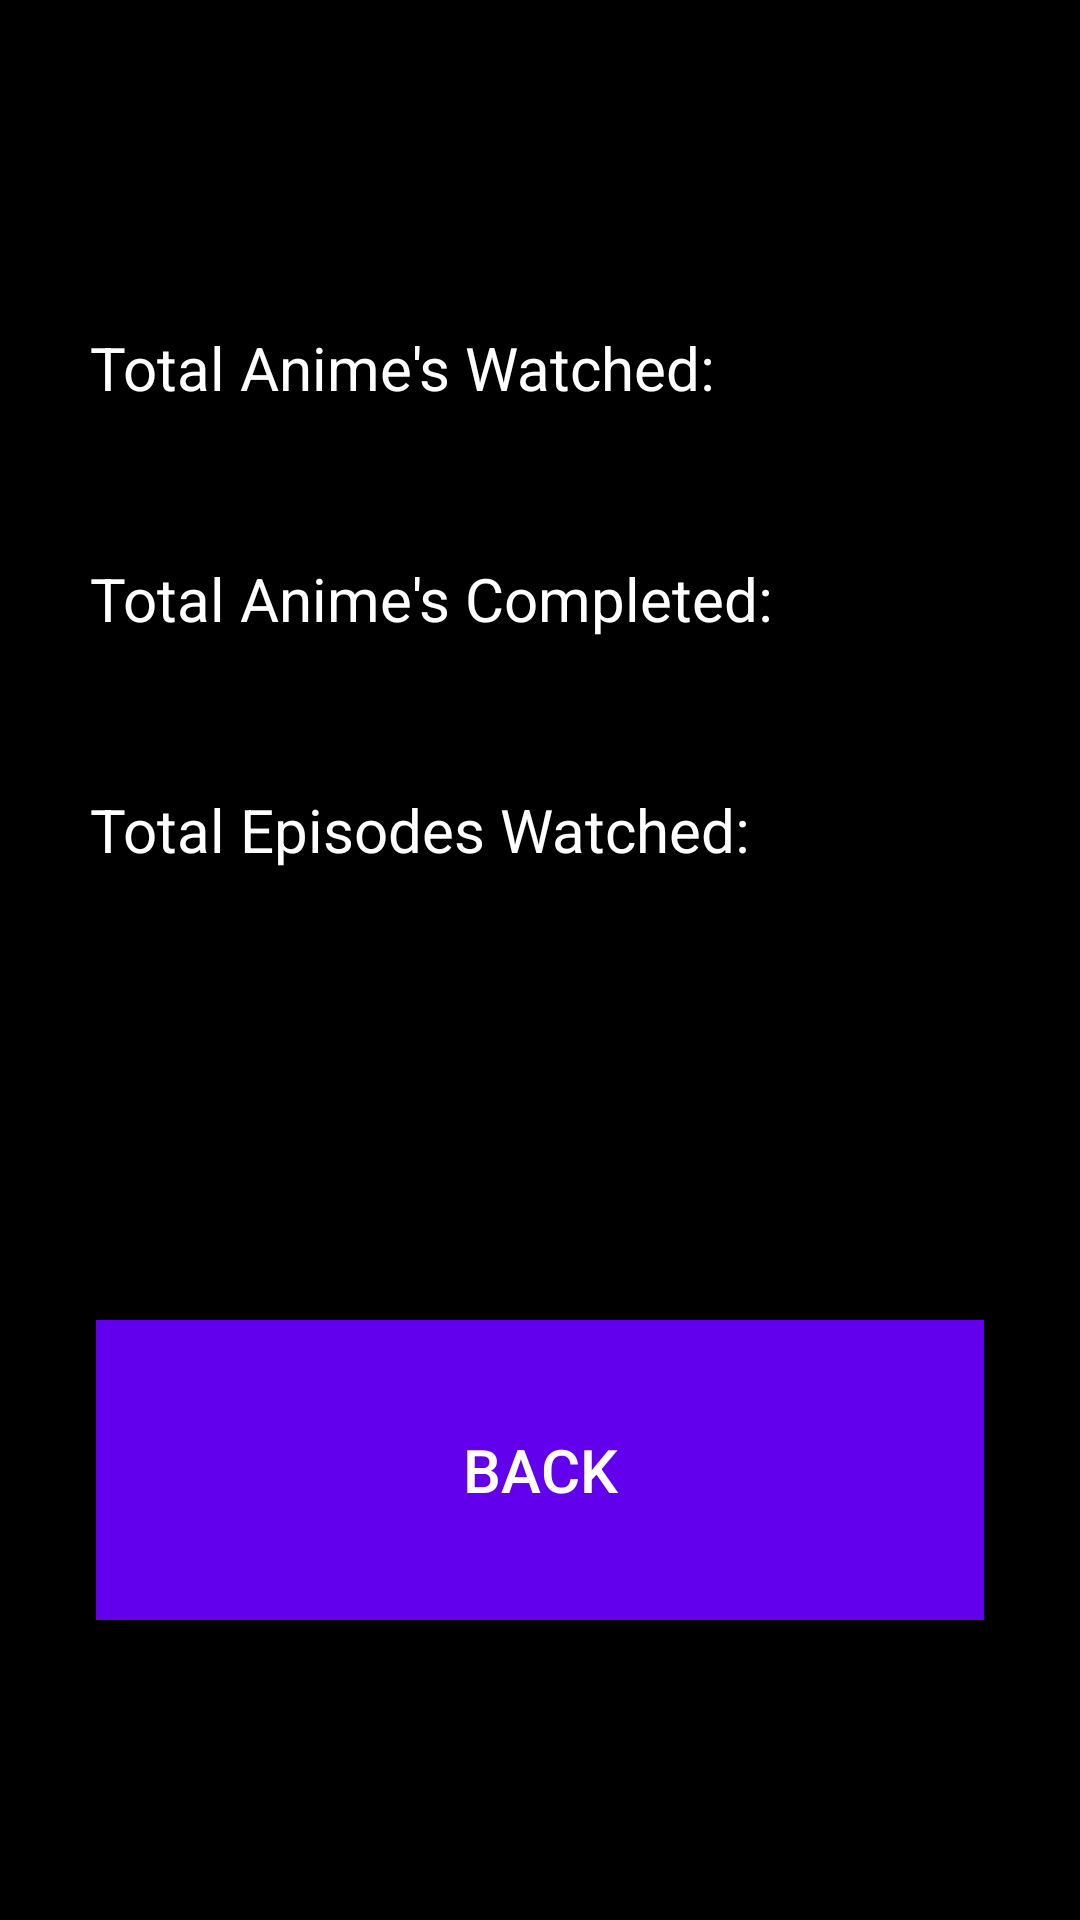

Here is an Android app screen rendered from its layout file. Give the layout XML and the strings, colors and styles it references.
<!-- AndroidManifest.xml: application theme Theme.AnimeList -->
<!-- res/layout/anime_stats.xml -->
<?xml version="1.0" encoding="utf-8"?>
<androidx.constraintlayout.widget.ConstraintLayout xmlns:android="http://schemas.android.com/apk/res/android"
    xmlns:app="http://schemas.android.com/apk/res-auto"
    android:layout_width="match_parent"
    android:layout_height="match_parent"
    android:background="@color/black">

    <TextView
        android:id="@+id/totalAnimeWatchedText"
        android:layout_width="wrap_content"
        android:layout_height="wrap_content"
        android:layout_marginStart="30dp"
        android:layout_marginBottom="50dp"
        android:text="@string/total_animes_watched"
        android:textColor="@color/white"
        android:textSize="20sp"
        app:layout_constraintBottom_toTopOf="@+id/totalCompletedText"
        app:layout_constraintStart_toStartOf="parent" />

    <TextView
        android:id="@+id/totalAnimeWatchedNumber"
        android:layout_width="wrap_content"
        android:layout_height="wrap_content"
        android:layout_marginStart="20dp"
        android:textSize="20sp"
        android:textColor="@color/white"
        app:layout_constraintBottom_toBottomOf="@+id/totalAnimeWatchedText"
        app:layout_constraintStart_toEndOf="@+id/totalAnimeWatchedText"
        app:layout_constraintTop_toTopOf="@+id/totalAnimeWatchedText"
        app:autoSizeMaxTextSize="20sp"
        app:autoSizeMinTextSize="12sp"
        app:autoSizeStepGranularity="2sp"
        app:autoSizeTextType="uniform" />

    <TextView
        android:id="@+id/totalCompletedText"
        android:layout_width="wrap_content"
        android:layout_height="wrap_content"
        android:layout_marginStart="30dp"
        android:layout_marginBottom="50dp"
        android:text="@string/total_completed"
        android:textColor="@color/white"
        android:textSize="20sp"
        app:layout_constraintBottom_toTopOf="@+id/totalEpisodesText"
        app:layout_constraintStart_toStartOf="parent" />

    <TextView
        android:id="@+id/totalCompletedNumber"
        android:layout_width="wrap_content"
        android:layout_height="wrap_content"
        android:layout_marginStart="20dp"
        android:textSize="20sp"
        android:textColor="@color/white"
        app:layout_constraintBottom_toBottomOf="@+id/totalCompletedText"
        app:layout_constraintStart_toEndOf="@+id/totalCompletedText"
        app:layout_constraintTop_toTopOf="@+id/totalCompletedText"
        app:autoSizeMaxTextSize="20sp"
        app:autoSizeMinTextSize="12sp"
        app:autoSizeStepGranularity="2sp"
        app:autoSizeTextType="uniform" />

    <TextView
        android:id="@+id/totalEpisodesText"
        android:layout_width="wrap_content"
        android:layout_height="wrap_content"
        android:layout_marginStart="30dp"
        android:layout_marginBottom="150dp"
        android:text="@string/total_episodes"
        android:textColor="@color/white"
        android:textSize="20sp"
        app:layout_constraintBottom_toTopOf="@+id/backButton"
        app:layout_constraintStart_toStartOf="parent" />

    <TextView
        android:id="@+id/totalEpisodesNumber"
        android:layout_width="wrap_content"
        android:layout_height="wrap_content"
        android:layout_marginStart="20dp"
        android:textSize="20sp"
        android:textColor="@color/white"
        app:layout_constraintBottom_toBottomOf="@+id/totalEpisodesText"
        app:layout_constraintStart_toEndOf="@+id/totalEpisodesText"
        app:layout_constraintTop_toTopOf="@+id/totalEpisodesText"
        app:autoSizeMaxTextSize="20sp"
        app:autoSizeMinTextSize="12sp"
        app:autoSizeStepGranularity="2sp"
        app:autoSizeTextType="uniform" />

    <Button
        android:id="@+id/backButton"
        android:layout_width="match_parent"
        android:layout_height="100dp"
        android:layout_marginStart="32dp"
        android:layout_marginTop="340dp"
        android:layout_marginEnd="32dp"
        android:text="@string/back_button"
        android:textSize="20sp"
        android:background="@color/purple_500"
        app:layout_constraintBottom_toBottomOf="parent"
        app:layout_constraintEnd_toEndOf="parent"
        app:layout_constraintStart_toStartOf="parent"
        app:layout_constraintTop_toTopOf="parent"
        app:autoSizeMaxTextSize="20sp"
        app:autoSizeMinTextSize="12sp"
        app:autoSizeStepGranularity="2sp"
        app:autoSizeTextType="uniform" />
</androidx.constraintlayout.widget.ConstraintLayout>
<!-- resources referenced by this layout -->
<resources>
  <color name="black">#FF000000</color>
  <color name="purple_500">#FF6200EE</color>
  <color name="white">#FFFFFFFF</color>
  <string name="back_button">BACK</string>
  <string name="total_animes_watched">Total Anime\'s Watched:</string>
  <string name="total_completed">Total Anime\'s Completed:</string>
  <string name="total_episodes">Total Episodes Watched:</string>
  <style name="Theme.AnimeList" parent="Theme.AppCompat">
          
          <item name="colorPrimary">@color/purple_500</item>
          <item name="colorPrimaryVariant">@color/purple_500</item>
          <item name="colorOnPrimary">@color/black</item>
          
          <item name="colorSecondary">@color/purple_500</item>
          <item name="colorSecondaryVariant">@color/purple_500</item>
          <item name="colorOnSecondary">@color/white</item>
          
          <item name="android:statusBarColor">?attr/colorPrimaryVariant</item>
          
      </style>
</resources>
